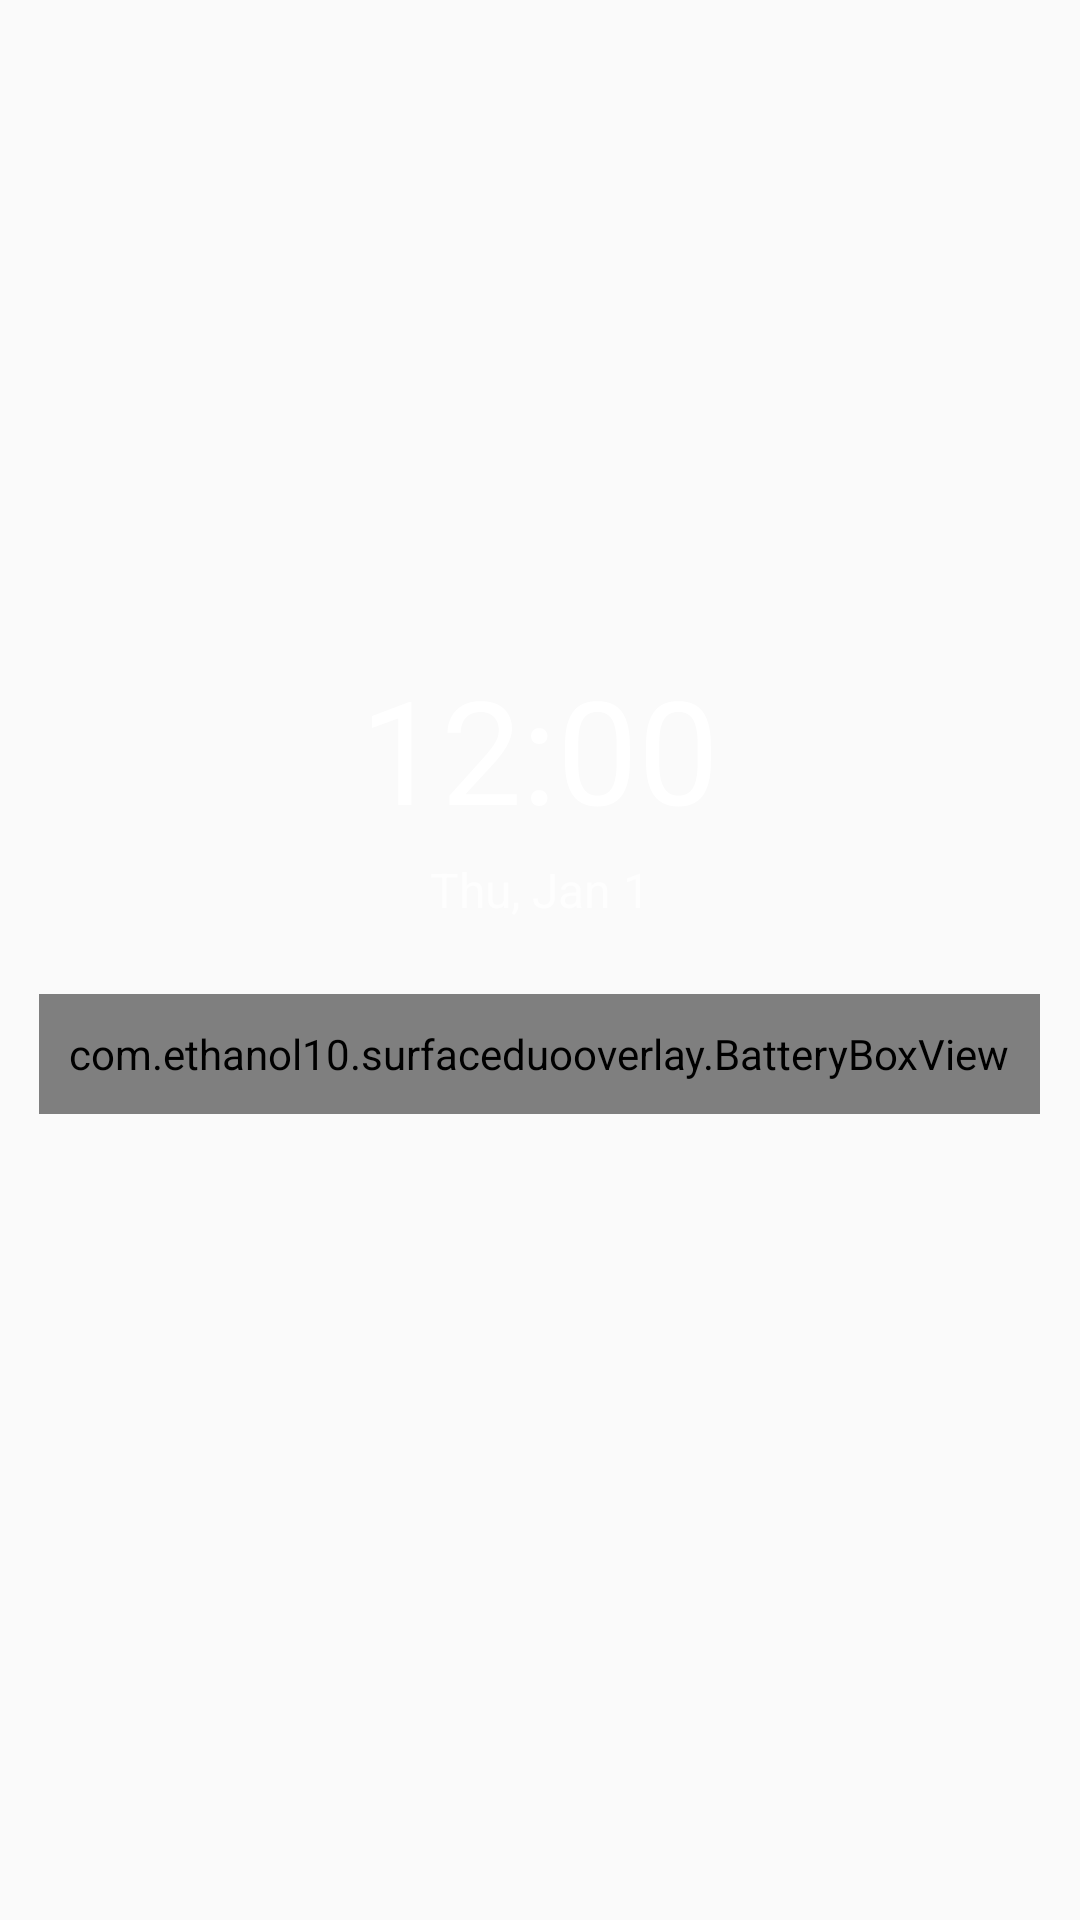

Android layout source for this screen:
<!-- AndroidManifest.xml: application theme Theme.SurfaceDuoOverlay -->
<!-- res/layout/peek_panel.xml -->
<?xml version="1.0" encoding="utf-8"?>
<LinearLayout xmlns:android="http://schemas.android.com/apk/res/android"
    android:layout_width="match_parent"
    android:layout_height="match_parent"
    android:gravity="center"
    android:orientation="vertical"
    android:paddingHorizontal="12dp">

    <TextClock
        android:id="@+id/peek_time"
        android:layout_width="wrap_content"
        android:layout_height="wrap_content"
        android:format12Hour="h:mm"
        android:format24Hour="HH:mm"
        android:textColor="#FFFFFF"
        android:textSize="48sp" />

    <TextClock
        android:id="@+id/peek_date"
        android:layout_width="wrap_content"
        android:layout_height="wrap_content"
        android:layout_marginTop="4dp"
        android:format12Hour="EEE, MMM d"
        android:format24Hour="EEE, MMM d"
        android:textColor="#B3FFFFFF"
        android:textSize="16sp" />

    
    <include
        android:id="@+id/peek_panel_battery"
        layout="@layout/peek_battery_box"
        android:layout_width="wrap_content"
        android:layout_height="40dp"
        android:layout_marginTop="24dp" />

    <GridLayout
        android:id="@+id/peek_notif_icons"
        android:layout_width="wrap_content"
        android:layout_height="wrap_content"
        android:layout_marginTop="24dp"
        android:columnCount="3" />

    <TextView
        android:id="@+id/peek_notif_count"
        android:layout_width="wrap_content"
        android:layout_height="wrap_content"
        android:layout_marginTop="8dp"
        android:textColor="#B3FFFFFF"
        android:textSize="14sp" />
</LinearLayout>
<!-- res/layout/peek_battery_box.xml (included above) -->
<?xml version="1.0" encoding="utf-8"?>
<com.ethanol10.surfaceduooverlay.BatteryBoxView
    xmlns:android="http://schemas.android.com/apk/res/android"
    android:layout_width="wrap_content"
    android:layout_height="20dp"
    android:minWidth="80dp"
    android:paddingHorizontal="10dp">

    <LinearLayout
        android:layout_width="wrap_content"
        android:layout_height="wrap_content"
        android:layout_gravity="center"
        android:gravity="center_vertical"
        android:orientation="horizontal">

        <ImageView
            android:id="@+id/peek_battery_icon"
            android:layout_width="18dp"
            android:layout_height="18dp"
            android:src="@drawable/ic_peek_battery" />

        <TextView
            android:id="@+id/peek_battery_text"
            android:layout_width="wrap_content"
            android:layout_height="wrap_content"
            android:layout_marginStart="3dp"
            android:textColor="#FFFFFF"
            android:textSize="15sp"
            android:textStyle="bold"
            android:text="80%"/>
    </LinearLayout>
</com.ethanol10.surfaceduooverlay.BatteryBoxView>
<!-- resources referenced by this layout -->
<resources>
  <!-- drawable ic_peek_battery (drawable) -->
  <?xml version="1.0" encoding="utf-8"?>
  <vector xmlns:android="http://schemas.android.com/apk/res/android"
      android:width="24dp"
      android:height="24dp"
      android:viewportWidth="24"
      android:viewportHeight="24">
      <path
          android:fillColor="#FFFFFFFF"
          android:fillType="evenOdd"
          android:pathData="M9,2h6v2h1.5c0.83,0 1.5,0.67 1.5,1.5v15c0,0.83 -0.67,1.5 -1.5,1.5h-9C6.67,22 6,21.33 6,20.5v-15C6,4.67 6.67,4 7.5,4H9z M8,6h8v14H8z" />
  </vector>
  <style name="Theme.SurfaceDuoOverlay" parent="Theme.AppCompat.DayNight.NoActionBar">
          <item name="colorPrimary">#FF000000</item>
          <item name="colorPrimaryDark">#FF000000</item>
          <item name="colorAccent">#FF4FC3F7</item>
          <item name="android:statusBarColor">@android:color/black</item>
          <item name="android:navigationBarColor">@android:color/black</item>
      </style>
</resources>
